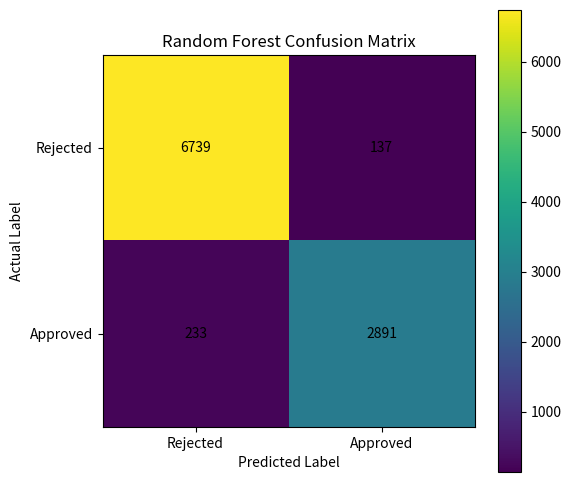

The script that saved this image: (Note: this script raises an exception after producing the figure.)
import matplotlib.pyplot as plt
import numpy as np


cm = np.array([
    [6739,137],
    [233,2891]
])


plt.figure(figsize=(6,6))

plt.imshow(cm)

plt.xticks(
    [0,1],
    ["Rejected","Approved"]
)

plt.yticks(
    [0,1],
    ["Rejected","Approved"]
)

plt.xlabel(
    "Predicted Label"
)

plt.ylabel(
    "Actual Label"
)

plt.title(
    "Random Forest Confusion Matrix"
)

for i in range(2):
    for j in range(2):

        plt.text(
            j,
            i,
            str(cm[i,j]),
            ha='center',
            va='center'
        )

plt.colorbar()

plt.savefig(
    "outputs/figures/confusion_matrix.png",
    dpi=300,
    bbox_inches="tight"
)

plt.close()

print(
    "Confusion matrix figure saved."
)
